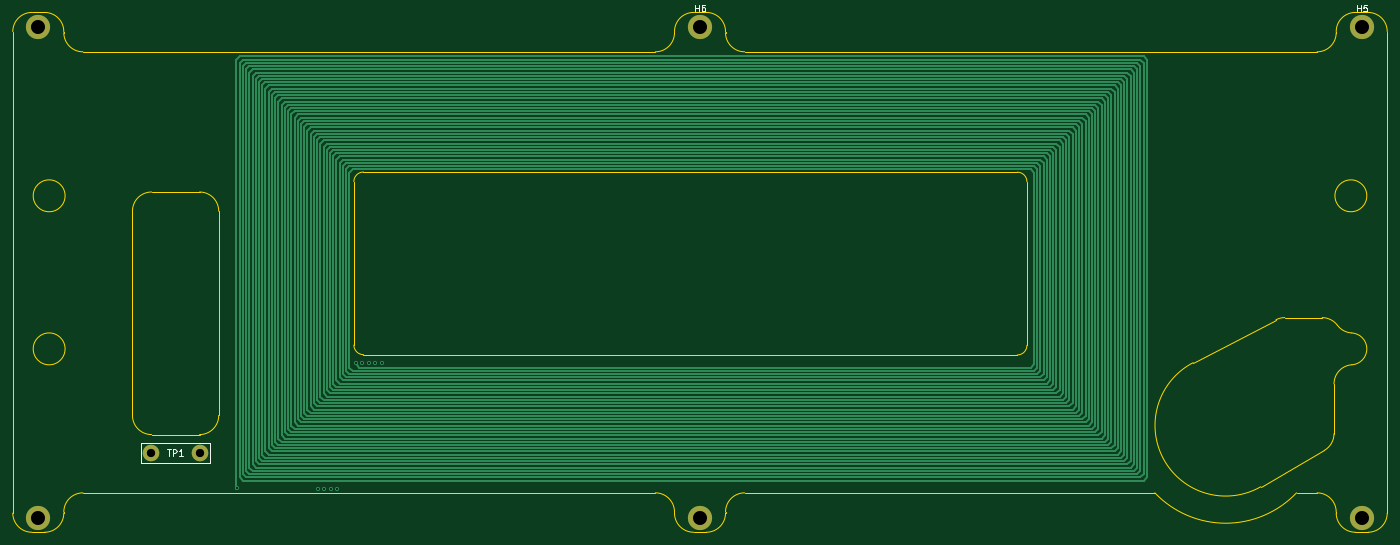
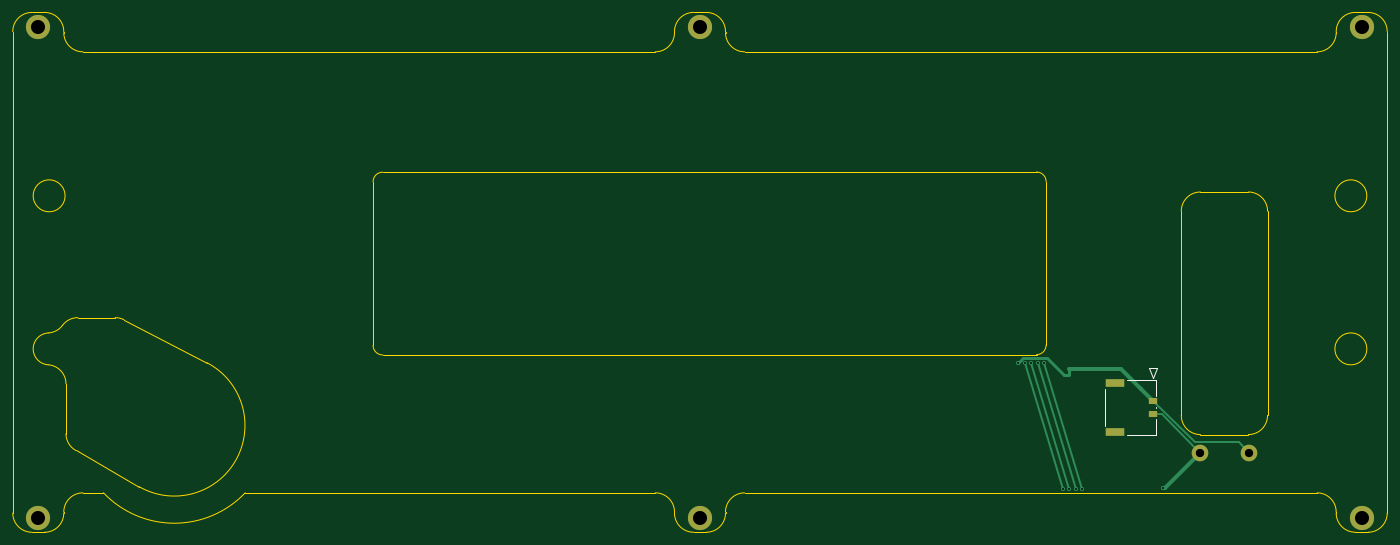
Circuit board: 11 layer files. Board 215.5 x 81.5 mm.
- bottom_copper: New_Coil_Panels_X-B_Cu.gbl (3102 bytes)
- bottom_mask: New_Coil_Panels_X-B_Mask.gbs (1086 bytes)
- paste: New_Coil_Panels_X-B_Paste.gbp (626 bytes)
- bottom_silk: New_Coil_Panels_X-B_Silkscreen.gbo (1570 bytes)
- outline: New_Coil_Panels_X-Edge_Cuts.gm1 (5444 bytes)
- top_copper: New_Coil_Panels_X-F_Cu.gtl (15811 bytes)
- top_mask: New_Coil_Panels_X-F_Mask.gts (920 bytes)
- paste: New_Coil_Panels_X-F_Paste.gtp (460 bytes)
- top_silk: New_Coil_Panels_X-F_Silkscreen.gto (4128 bytes)
- drill: New_Coil_Panels_X-NPTH.drl (278 bytes)
- drill: New_Coil_Panels_X-PTH.drl (746 bytes)

=== bottom_copper: New_Coil_Panels_X-B_Cu.gbl ===
%TF.GenerationSoftware,KiCad,Pcbnew,7.0.8*%
%TF.CreationDate,2024-03-08T21:33:08-08:00*%
%TF.ProjectId,New_Coil_Panels_X,4e65775f-436f-4696-9c5f-50616e656c73,rev?*%
%TF.SameCoordinates,Original*%
%TF.FileFunction,Copper,L6,Bot*%
%TF.FilePolarity,Positive*%
%FSLAX46Y46*%
G04 Gerber Fmt 4.6, Leading zero omitted, Abs format (unit mm)*
G04 Created by KiCad (PCBNEW 7.0.8) date 2024-03-08 21:33:08*
%MOMM*%
%LPD*%
G01*
G04 APERTURE LIST*
%TA.AperFunction,ComponentPad*%
%ADD10C,2.600000*%
%TD*%
%TA.AperFunction,ConnectorPad*%
%ADD11C,3.800000*%
%TD*%
%TA.AperFunction,SMDPad,CuDef*%
%ADD12R,1.450000X1.100000*%
%TD*%
%TA.AperFunction,SMDPad,CuDef*%
%ADD13R,2.899999X1.350000*%
%TD*%
%TA.AperFunction,SMDPad,CuDef*%
%ADD14C,0.500000*%
%TD*%
%TA.AperFunction,ViaPad*%
%ADD15C,0.650000*%
%TD*%
%TA.AperFunction,Conductor*%
%ADD16C,0.306000*%
%TD*%
%TA.AperFunction,Conductor*%
%ADD17C,0.500000*%
%TD*%
%TA.AperFunction,Conductor*%
%ADD18C,0.700000*%
%TD*%
%TA.AperFunction,Conductor*%
%ADD19C,0.250000*%
%TD*%
G04 APERTURE END LIST*
%TA.AperFunction,EtchedComponent*%
G36*
X92452000Y-130040000D02*
G01*
X91952000Y-130040000D01*
X91952000Y-129040000D01*
X92452000Y-129040000D01*
X92452000Y-130040000D01*
G37*
%TD.AperFunction*%
D10*
X150090000Y-75442100D03*
D11*
X150090000Y-75442100D03*
D10*
X150090000Y-152442100D03*
D11*
X150090000Y-152442100D03*
D10*
X253840000Y-152442100D03*
D11*
X253840000Y-152442100D03*
D10*
X253840000Y-75442100D03*
D11*
X253840000Y-75442100D03*
D10*
X46340000Y-75442100D03*
D11*
X46340000Y-75442100D03*
D12*
X78994000Y-134143999D03*
X78994000Y-136144000D03*
D13*
X84968999Y-131249001D03*
X84968999Y-139038996D03*
D10*
X46340000Y-152442100D03*
D11*
X46340000Y-152442100D03*
D10*
X64008000Y-142240000D03*
X71628000Y-142240000D03*
D14*
X92202000Y-130040000D03*
X92202000Y-129040000D03*
D15*
X96124000Y-128117000D03*
X100172000Y-128117000D03*
X99160000Y-128117000D03*
X98148000Y-128117000D03*
X77470000Y-147828000D03*
X91197000Y-147851000D03*
X90185000Y-147851000D03*
X97136000Y-128117000D03*
X93221000Y-147851000D03*
X92209000Y-147851000D03*
D16*
X93221000Y-147851000D02*
X99160000Y-128117000D01*
D17*
X92202000Y-130040000D02*
X92972000Y-130040000D01*
D18*
X77216000Y-147828000D02*
X71628000Y-142240000D01*
D17*
X92972000Y-130040000D02*
X95634152Y-127377848D01*
D16*
X92209000Y-147851000D02*
X98148000Y-128117000D01*
D17*
X99432848Y-127377848D02*
X100172000Y-128117000D01*
D19*
X71628000Y-142240000D02*
X77655001Y-136212999D01*
D17*
X95634152Y-127377848D02*
X99432848Y-127377848D01*
D16*
X90185000Y-147851000D02*
X96124000Y-128117000D01*
D18*
X77470000Y-147828000D02*
X77216000Y-147828000D01*
D16*
X91197000Y-147851000D02*
X97136000Y-128117000D01*
D19*
X77655001Y-136212999D02*
X78861001Y-136212999D01*
D18*
X80883000Y-132191000D02*
X80882999Y-132191000D01*
D19*
X78861001Y-134212998D02*
X72458999Y-140615000D01*
X65633000Y-140615000D02*
X64008000Y-142240000D01*
D18*
X84034000Y-129040000D02*
X92202000Y-129040000D01*
D19*
X72458999Y-140615000D02*
X65633000Y-140615000D01*
D18*
X80883000Y-132191000D02*
X84034000Y-129040000D01*
X80882999Y-132191000D02*
X78861001Y-134212998D01*
M02*

=== bottom_mask: New_Coil_Panels_X-B_Mask.gbs ===
%TF.GenerationSoftware,KiCad,Pcbnew,7.0.8*%
%TF.CreationDate,2024-03-08T21:33:08-08:00*%
%TF.ProjectId,New_Coil_Panels_X,4e65775f-436f-4696-9c5f-50616e656c73,rev?*%
%TF.SameCoordinates,Original*%
%TF.FileFunction,Soldermask,Bot*%
%TF.FilePolarity,Negative*%
%FSLAX46Y46*%
G04 Gerber Fmt 4.6, Leading zero omitted, Abs format (unit mm)*
G04 Created by KiCad (PCBNEW 7.0.8) date 2024-03-08 21:33:08*
%MOMM*%
%LPD*%
G01*
G04 APERTURE LIST*
%ADD10C,2.600000*%
%ADD11C,3.800000*%
%ADD12R,1.450000X1.100000*%
%ADD13R,2.899999X1.350000*%
G04 APERTURE END LIST*
D10*
X150090000Y-75442100D03*
D11*
X150090000Y-75442100D03*
D10*
X150090000Y-152442100D03*
D11*
X150090000Y-152442100D03*
D10*
X253840000Y-152442100D03*
D11*
X253840000Y-152442100D03*
D10*
X253840000Y-75442100D03*
D11*
X253840000Y-75442100D03*
D10*
X46340000Y-75442100D03*
D11*
X46340000Y-75442100D03*
D12*
X78994000Y-134143999D03*
X78994000Y-136144000D03*
D13*
X84968999Y-131249001D03*
X84968999Y-139038996D03*
D10*
X46340000Y-152442100D03*
D11*
X46340000Y-152442100D03*
D10*
X64008000Y-142240000D03*
X71628000Y-142240000D03*
M02*

=== paste: New_Coil_Panels_X-B_Paste.gbp ===
%TF.GenerationSoftware,KiCad,Pcbnew,7.0.8*%
%TF.CreationDate,2024-03-08T21:33:08-08:00*%
%TF.ProjectId,New_Coil_Panels_X,4e65775f-436f-4696-9c5f-50616e656c73,rev?*%
%TF.SameCoordinates,Original*%
%TF.FileFunction,Paste,Bot*%
%TF.FilePolarity,Positive*%
%FSLAX46Y46*%
G04 Gerber Fmt 4.6, Leading zero omitted, Abs format (unit mm)*
G04 Created by KiCad (PCBNEW 7.0.8) date 2024-03-08 21:33:08*
%MOMM*%
%LPD*%
G01*
G04 APERTURE LIST*
%ADD10R,1.450000X1.100000*%
%ADD11R,2.899999X1.350000*%
G04 APERTURE END LIST*
D10*
X78994000Y-134143999D03*
X78994000Y-136144000D03*
D11*
X84968999Y-131249001D03*
X84968999Y-139038996D03*
M02*

=== bottom_silk: New_Coil_Panels_X-B_Silkscreen.gbo ===
%TF.GenerationSoftware,KiCad,Pcbnew,7.0.8*%
%TF.CreationDate,2024-03-08T21:33:08-08:00*%
%TF.ProjectId,New_Coil_Panels_X,4e65775f-436f-4696-9c5f-50616e656c73,rev?*%
%TF.SameCoordinates,Original*%
%TF.FileFunction,Legend,Bot*%
%TF.FilePolarity,Positive*%
%FSLAX46Y46*%
G04 Gerber Fmt 4.6, Leading zero omitted, Abs format (unit mm)*
G04 Created by KiCad (PCBNEW 7.0.8) date 2024-03-08 21:33:08*
%MOMM*%
%LPD*%
G01*
G04 APERTURE LIST*
%ADD10C,0.120000*%
%ADD11C,2.600000*%
%ADD12C,3.800000*%
%ADD13R,1.450000X1.100000*%
%ADD14R,2.899999X1.350000*%
G04 APERTURE END LIST*
D10*
X79629000Y-128991007D02*
X78359000Y-128991007D01*
X78359000Y-128991007D02*
X78994000Y-130515007D01*
X78994000Y-130515007D02*
X79629000Y-128991007D01*
X78569000Y-130769007D02*
X83198960Y-130769007D01*
X86519000Y-132228017D02*
X86519000Y-138059980D01*
X78569000Y-133273959D02*
X78569000Y-130769007D01*
X78569000Y-135273960D02*
X78569000Y-135014039D01*
X83198960Y-139518990D02*
X78569000Y-139518990D01*
X78569000Y-139518990D02*
X78569000Y-137014040D01*
%LPC*%
D11*
X150090000Y-75442100D03*
D12*
X150090000Y-75442100D03*
D11*
X150090000Y-152442100D03*
D12*
X150090000Y-152442100D03*
D11*
X253840000Y-152442100D03*
D12*
X253840000Y-152442100D03*
D11*
X253840000Y-75442100D03*
D12*
X253840000Y-75442100D03*
D11*
X46340000Y-75442100D03*
D12*
X46340000Y-75442100D03*
D13*
X78994000Y-134143999D03*
X78994000Y-136144000D03*
D14*
X84968999Y-131249001D03*
X84968999Y-139038996D03*
D11*
X46340000Y-152442100D03*
D12*
X46340000Y-152442100D03*
D11*
X64008000Y-142240000D03*
X71628000Y-142240000D03*
%LPD*%
M02*

=== outline: New_Coil_Panels_X-Edge_Cuts.gm1 ===
%TF.GenerationSoftware,KiCad,Pcbnew,7.0.8*%
%TF.CreationDate,2024-03-08T21:33:08-08:00*%
%TF.ProjectId,New_Coil_Panels_X,4e65775f-436f-4696-9c5f-50616e656c73,rev?*%
%TF.SameCoordinates,Original*%
%TF.FileFunction,Profile,NP*%
%FSLAX46Y46*%
G04 Gerber Fmt 4.6, Leading zero omitted, Abs format (unit mm)*
G04 Created by KiCad (PCBNEW 7.0.8) date 2024-03-08 21:33:08*
%MOMM*%
%LPD*%
G01*
G04 APERTURE LIST*
%TA.AperFunction,Profile*%
%ADD10C,0.100000*%
%TD*%
%TA.AperFunction,Profile*%
%ADD11C,0.200000*%
%TD*%
G04 APERTURE END LIST*
D10*
X95816226Y-99714986D02*
X95816226Y-125347904D01*
X97316226Y-98214986D02*
X106680000Y-98214986D01*
X143618559Y-98214156D02*
X106680000Y-98214156D01*
X201348733Y-99738571D02*
X201348733Y-125392571D01*
D11*
X64103200Y-101346000D02*
X71628000Y-101346000D01*
X74628000Y-104346000D02*
X74628000Y-136380000D01*
X64103200Y-139380000D02*
X71628000Y-139380000D01*
X50340000Y-76367100D02*
G75*
G03*
X53340000Y-79367100I3000000J0D01*
G01*
X254640000Y-101942100D02*
G75*
G03*
X254640000Y-101942100I-2500000J0D01*
G01*
X53340000Y-148517100D02*
G75*
G03*
X50340000Y-151517100I0J-3000000D01*
G01*
X45340000Y-73192100D02*
G75*
G03*
X42340000Y-76192100I0J-3000000D01*
G01*
X221403120Y-148517099D02*
G75*
G03*
X243616594Y-148517099I11106737J10574999D01*
G01*
D10*
X95821996Y-125347904D02*
G75*
G03*
X97322060Y-126847904I1500104J104D01*
G01*
D11*
X143090000Y-79367100D02*
X53340000Y-79367100D01*
X64103200Y-101346000D02*
G75*
G03*
X61103200Y-104346000I0J-3000000D01*
G01*
X241775832Y-121042092D02*
G75*
G03*
X240395813Y-121378354I68J-3000208D01*
G01*
X42340000Y-76192100D02*
X42340000Y-151692100D01*
X146090000Y-151517100D02*
X146090000Y-151692100D01*
X50340000Y-76367100D02*
X50340000Y-76192100D01*
X50340000Y-76192100D02*
G75*
G03*
X47340000Y-73192100I-3000000J0D01*
G01*
X157090000Y-148517100D02*
X221403119Y-148517100D01*
D10*
X199848733Y-126892533D02*
G75*
G03*
X201348733Y-125392571I-33J1500033D01*
G01*
D11*
X154090000Y-76367100D02*
X154090000Y-76192100D01*
X146090000Y-76192100D02*
X146090000Y-76367100D01*
X146090000Y-151517100D02*
G75*
G03*
X143090000Y-148517100I-3000000J0D01*
G01*
X151090000Y-154692100D02*
G75*
G03*
X154090000Y-151692100I0J3000000D01*
G01*
X157090000Y-148517100D02*
G75*
G03*
X154090000Y-151517100I0J-3000000D01*
G01*
X247984176Y-141856047D02*
G75*
G03*
X249494857Y-139251824I-1489376J2604247D01*
G01*
X252840000Y-73192100D02*
G75*
G03*
X249840000Y-76192100I0J-3000000D01*
G01*
D10*
X201348729Y-99738571D02*
G75*
G03*
X199848733Y-98238571I-1500129J-129D01*
G01*
D11*
X243616595Y-148517100D02*
X246840000Y-148517100D01*
X241775832Y-121042100D02*
X247629897Y-121042100D01*
X146090000Y-151692100D02*
G75*
G03*
X149090000Y-154692100I3000000J0D01*
G01*
X257840000Y-151517100D02*
X257840000Y-76192100D01*
X71628000Y-139380000D02*
G75*
G03*
X74628000Y-136380000I0J3000000D01*
G01*
X252840000Y-154692100D02*
X254840000Y-154692100D01*
X246840000Y-79367100D02*
G75*
G03*
X249840000Y-76367100I0J3000000D01*
G01*
X227413162Y-128104329D02*
X240395813Y-121378353D01*
X247984172Y-141856040D02*
X238010205Y-147560011D01*
X42340000Y-151692100D02*
G75*
G03*
X45340000Y-154692100I3000000J0D01*
G01*
X252301299Y-128436890D02*
G75*
G03*
X252274481Y-123445721I-161299J2494790D01*
G01*
X47340000Y-154692100D02*
G75*
G03*
X50340000Y-151692100I0J3000000D01*
G01*
X47340000Y-73192100D02*
X45340000Y-73192100D01*
D10*
X143618559Y-98214156D02*
X199848733Y-98238571D01*
X199848733Y-126892571D02*
X97322060Y-126847904D01*
D11*
X61103200Y-136380000D02*
G75*
G03*
X64103200Y-139380000I3000000J0D01*
G01*
X249840000Y-76192100D02*
X249840000Y-76367100D01*
X143090000Y-79367100D02*
G75*
G03*
X146090000Y-76367100I0J3000000D01*
G01*
X74628000Y-104346000D02*
G75*
G03*
X71628000Y-101346000I-3000000J0D01*
G01*
X151090000Y-73192100D02*
X149090000Y-73192100D01*
X53340000Y-148517100D02*
X143090000Y-148517100D01*
X252301294Y-128436811D02*
G75*
G03*
X249494857Y-131430640I193606J-2993789D01*
G01*
X249840000Y-151517100D02*
G75*
G03*
X246840000Y-148517100I-3000000J0D01*
G01*
X257840000Y-151692100D02*
X257840000Y-151517100D01*
X227413163Y-128104332D02*
G75*
G03*
X238010205Y-147560011I5096697J-9837768D01*
G01*
X50540000Y-101942100D02*
G75*
G03*
X50540000Y-101942100I-2500000J0D01*
G01*
X50540000Y-125942100D02*
G75*
G03*
X50540000Y-125942100I-2500000J0D01*
G01*
X246840000Y-79367100D02*
X157090000Y-79367100D01*
X149090000Y-73192100D02*
G75*
G03*
X146090000Y-76192100I0J-3000000D01*
G01*
X50340000Y-151692100D02*
X50340000Y-151517100D01*
X154090000Y-151692100D02*
X154090000Y-151517100D01*
X61103200Y-136380000D02*
X61103200Y-104346000D01*
X149090000Y-154692100D02*
X151090000Y-154692100D01*
D10*
X97316226Y-98214926D02*
G75*
G03*
X95816226Y-99714986I-26J-1499974D01*
G01*
D11*
X254840000Y-73192100D02*
X252840000Y-73192100D01*
X249840000Y-151692100D02*
G75*
G03*
X252840000Y-154692100I3000000J0D01*
G01*
X257840000Y-76192100D02*
G75*
G03*
X254840000Y-73192100I-3000000J0D01*
G01*
X45340000Y-154692100D02*
X47340000Y-154692100D01*
X254840000Y-154692100D02*
G75*
G03*
X257840000Y-151692100I0J3000000D01*
G01*
X154090000Y-76192100D02*
G75*
G03*
X151090000Y-73192100I-3000000J0D01*
G01*
X154090000Y-76367100D02*
G75*
G03*
X157090000Y-79367100I3000000J0D01*
G01*
X250032880Y-122246080D02*
G75*
G03*
X247629897Y-121042100I-2402980J-1796020D01*
G01*
X249494857Y-131430640D02*
X249494857Y-139251824D01*
X249840000Y-151517100D02*
X249840000Y-151692100D01*
X250032911Y-122246058D02*
G75*
G03*
X252274481Y-123445719I2403089J1796158D01*
G01*
M02*

=== top_copper: New_Coil_Panels_X-F_Cu.gtl (15811 bytes, source omitted) ===
=== top_mask: New_Coil_Panels_X-F_Mask.gts ===
%TF.GenerationSoftware,KiCad,Pcbnew,7.0.8*%
%TF.CreationDate,2024-03-08T21:33:08-08:00*%
%TF.ProjectId,New_Coil_Panels_X,4e65775f-436f-4696-9c5f-50616e656c73,rev?*%
%TF.SameCoordinates,Original*%
%TF.FileFunction,Soldermask,Top*%
%TF.FilePolarity,Negative*%
%FSLAX46Y46*%
G04 Gerber Fmt 4.6, Leading zero omitted, Abs format (unit mm)*
G04 Created by KiCad (PCBNEW 7.0.8) date 2024-03-08 21:33:08*
%MOMM*%
%LPD*%
G01*
G04 APERTURE LIST*
%ADD10C,2.600000*%
%ADD11C,3.800000*%
G04 APERTURE END LIST*
D10*
X150090000Y-75442100D03*
D11*
X150090000Y-75442100D03*
D10*
X150090000Y-152442100D03*
D11*
X150090000Y-152442100D03*
D10*
X253840000Y-152442100D03*
D11*
X253840000Y-152442100D03*
D10*
X253840000Y-75442100D03*
D11*
X253840000Y-75442100D03*
D10*
X46340000Y-75442100D03*
D11*
X46340000Y-75442100D03*
D10*
X46340000Y-152442100D03*
D11*
X46340000Y-152442100D03*
D10*
X64008000Y-142240000D03*
X71628000Y-142240000D03*
M02*

=== paste: New_Coil_Panels_X-F_Paste.gtp ===
%TF.GenerationSoftware,KiCad,Pcbnew,7.0.8*%
%TF.CreationDate,2024-03-08T21:33:08-08:00*%
%TF.ProjectId,New_Coil_Panels_X,4e65775f-436f-4696-9c5f-50616e656c73,rev?*%
%TF.SameCoordinates,Original*%
%TF.FileFunction,Paste,Top*%
%TF.FilePolarity,Positive*%
%FSLAX46Y46*%
G04 Gerber Fmt 4.6, Leading zero omitted, Abs format (unit mm)*
G04 Created by KiCad (PCBNEW 7.0.8) date 2024-03-08 21:33:08*
%MOMM*%
%LPD*%
G01*
G04 APERTURE LIST*
G04 APERTURE END LIST*
M02*

=== top_silk: New_Coil_Panels_X-F_Silkscreen.gto ===
%TF.GenerationSoftware,KiCad,Pcbnew,7.0.8*%
%TF.CreationDate,2024-03-08T21:33:08-08:00*%
%TF.ProjectId,New_Coil_Panels_X,4e65775f-436f-4696-9c5f-50616e656c73,rev?*%
%TF.SameCoordinates,Original*%
%TF.FileFunction,Legend,Top*%
%TF.FilePolarity,Positive*%
%FSLAX46Y46*%
G04 Gerber Fmt 4.6, Leading zero omitted, Abs format (unit mm)*
G04 Created by KiCad (PCBNEW 7.0.8) date 2024-03-08 21:33:08*
%MOMM*%
%LPD*%
G01*
G04 APERTURE LIST*
%ADD10C,0.150000*%
%ADD11C,0.120000*%
%ADD12C,2.600000*%
%ADD13C,3.800000*%
G04 APERTURE END LIST*
D10*
X149328095Y-72996919D02*
X149328095Y-71996919D01*
X149328095Y-72473109D02*
X149899523Y-72473109D01*
X149899523Y-72996919D02*
X149899523Y-71996919D01*
X150804285Y-71996919D02*
X150613809Y-71996919D01*
X150613809Y-71996919D02*
X150518571Y-72044538D01*
X150518571Y-72044538D02*
X150470952Y-72092157D01*
X150470952Y-72092157D02*
X150375714Y-72235014D01*
X150375714Y-72235014D02*
X150328095Y-72425490D01*
X150328095Y-72425490D02*
X150328095Y-72806442D01*
X150328095Y-72806442D02*
X150375714Y-72901680D01*
X150375714Y-72901680D02*
X150423333Y-72949300D01*
X150423333Y-72949300D02*
X150518571Y-72996919D01*
X150518571Y-72996919D02*
X150709047Y-72996919D01*
X150709047Y-72996919D02*
X150804285Y-72949300D01*
X150804285Y-72949300D02*
X150851904Y-72901680D01*
X150851904Y-72901680D02*
X150899523Y-72806442D01*
X150899523Y-72806442D02*
X150899523Y-72568347D01*
X150899523Y-72568347D02*
X150851904Y-72473109D01*
X150851904Y-72473109D02*
X150804285Y-72425490D01*
X150804285Y-72425490D02*
X150709047Y-72377871D01*
X150709047Y-72377871D02*
X150518571Y-72377871D01*
X150518571Y-72377871D02*
X150423333Y-72425490D01*
X150423333Y-72425490D02*
X150375714Y-72473109D01*
X150375714Y-72473109D02*
X150328095Y-72568347D01*
X253078095Y-72996919D02*
X253078095Y-71996919D01*
X253078095Y-72473109D02*
X253649523Y-72473109D01*
X253649523Y-72996919D02*
X253649523Y-71996919D01*
X254601904Y-71996919D02*
X254125714Y-71996919D01*
X254125714Y-71996919D02*
X254078095Y-72473109D01*
X254078095Y-72473109D02*
X254125714Y-72425490D01*
X254125714Y-72425490D02*
X254220952Y-72377871D01*
X254220952Y-72377871D02*
X254459047Y-72377871D01*
X254459047Y-72377871D02*
X254554285Y-72425490D01*
X254554285Y-72425490D02*
X254601904Y-72473109D01*
X254601904Y-72473109D02*
X254649523Y-72568347D01*
X254649523Y-72568347D02*
X254649523Y-72806442D01*
X254649523Y-72806442D02*
X254601904Y-72901680D01*
X254601904Y-72901680D02*
X254554285Y-72949300D01*
X254554285Y-72949300D02*
X254459047Y-72996919D01*
X254459047Y-72996919D02*
X254220952Y-72996919D01*
X254220952Y-72996919D02*
X254125714Y-72949300D01*
X254125714Y-72949300D02*
X254078095Y-72901680D01*
X66566095Y-141694819D02*
X67137523Y-141694819D01*
X66851809Y-142694819D02*
X66851809Y-141694819D01*
X67470857Y-142694819D02*
X67470857Y-141694819D01*
X67470857Y-141694819D02*
X67851809Y-141694819D01*
X67851809Y-141694819D02*
X67947047Y-141742438D01*
X67947047Y-141742438D02*
X67994666Y-141790057D01*
X67994666Y-141790057D02*
X68042285Y-141885295D01*
X68042285Y-141885295D02*
X68042285Y-142028152D01*
X68042285Y-142028152D02*
X67994666Y-142123390D01*
X67994666Y-142123390D02*
X67947047Y-142171009D01*
X67947047Y-142171009D02*
X67851809Y-142218628D01*
X67851809Y-142218628D02*
X67470857Y-142218628D01*
X68994666Y-142694819D02*
X68423238Y-142694819D01*
X68708952Y-142694819D02*
X68708952Y-141694819D01*
X68708952Y-141694819D02*
X68613714Y-141837676D01*
X68613714Y-141837676D02*
X68518476Y-141932914D01*
X68518476Y-141932914D02*
X68423238Y-141980533D01*
D11*
X62408000Y-140640000D02*
X73308000Y-140640000D01*
X62408000Y-143840000D02*
X62408000Y-140640000D01*
X73308000Y-140640000D02*
X73308000Y-143840000D01*
X73308000Y-143840000D02*
X62408000Y-143840000D01*
%LPC*%
D12*
X150090000Y-75442100D03*
D13*
X150090000Y-75442100D03*
D12*
X150090000Y-152442100D03*
D13*
X150090000Y-152442100D03*
D12*
X253840000Y-152442100D03*
D13*
X253840000Y-152442100D03*
D12*
X253840000Y-75442100D03*
D13*
X253840000Y-75442100D03*
D12*
X46340000Y-75442100D03*
D13*
X46340000Y-75442100D03*
D12*
X46340000Y-152442100D03*
D13*
X46340000Y-152442100D03*
D12*
X64008000Y-142240000D03*
X71628000Y-142240000D03*
%LPD*%
M02*

=== drill: New_Coil_Panels_X-NPTH.drl ===
M48
; DRILL file {KiCad 7.0.8} date 2024 March 08, Friday 21:33:17
; FORMAT={-:-/ absolute / metric / decimal}
; #@! TF.CreationDate,2024-03-08T21:33:17-08:00
; #@! TF.GenerationSoftware,Kicad,Pcbnew,7.0.8
; #@! TF.FileFunction,NonPlated,1,6,NPTH
FMAT,2
METRIC
%
G90
G05
T0
M30

=== drill: New_Coil_Panels_X-PTH.drl ===
M48
; DRILL file {KiCad 7.0.8} date 2024 March 08, Friday 21:33:17
; FORMAT={-:-/ absolute / metric / decimal}
; #@! TF.CreationDate,2024-03-08T21:33:17-08:00
; #@! TF.GenerationSoftware,Kicad,Pcbnew,7.0.8
; #@! TF.FileFunction,Plated,1,6,PTH
FMAT,2
METRIC
; #@! TA.AperFunction,Plated,PTH,ViaDrill
T1C0.300
; #@! TA.AperFunction,Plated,PTH,ComponentDrill
T2C1.300
; #@! TA.AperFunction,Plated,PTH,ComponentDrill
T3C2.200
%
G90
G05
T1
X77.47Y-147.828
X90.185Y-147.851
X91.197Y-147.851
X92.209Y-147.851
X93.221Y-147.851
X96.124Y-128.117
X97.136Y-128.117
X98.148Y-128.117
X99.16Y-128.117
X100.172Y-128.117
T2
X64.008Y-142.24
X71.628Y-142.24
T3
X46.34Y-75.442
X46.34Y-152.442
X150.09Y-75.442
X150.09Y-152.442
X253.84Y-75.442
X253.84Y-152.442
T0
M30
